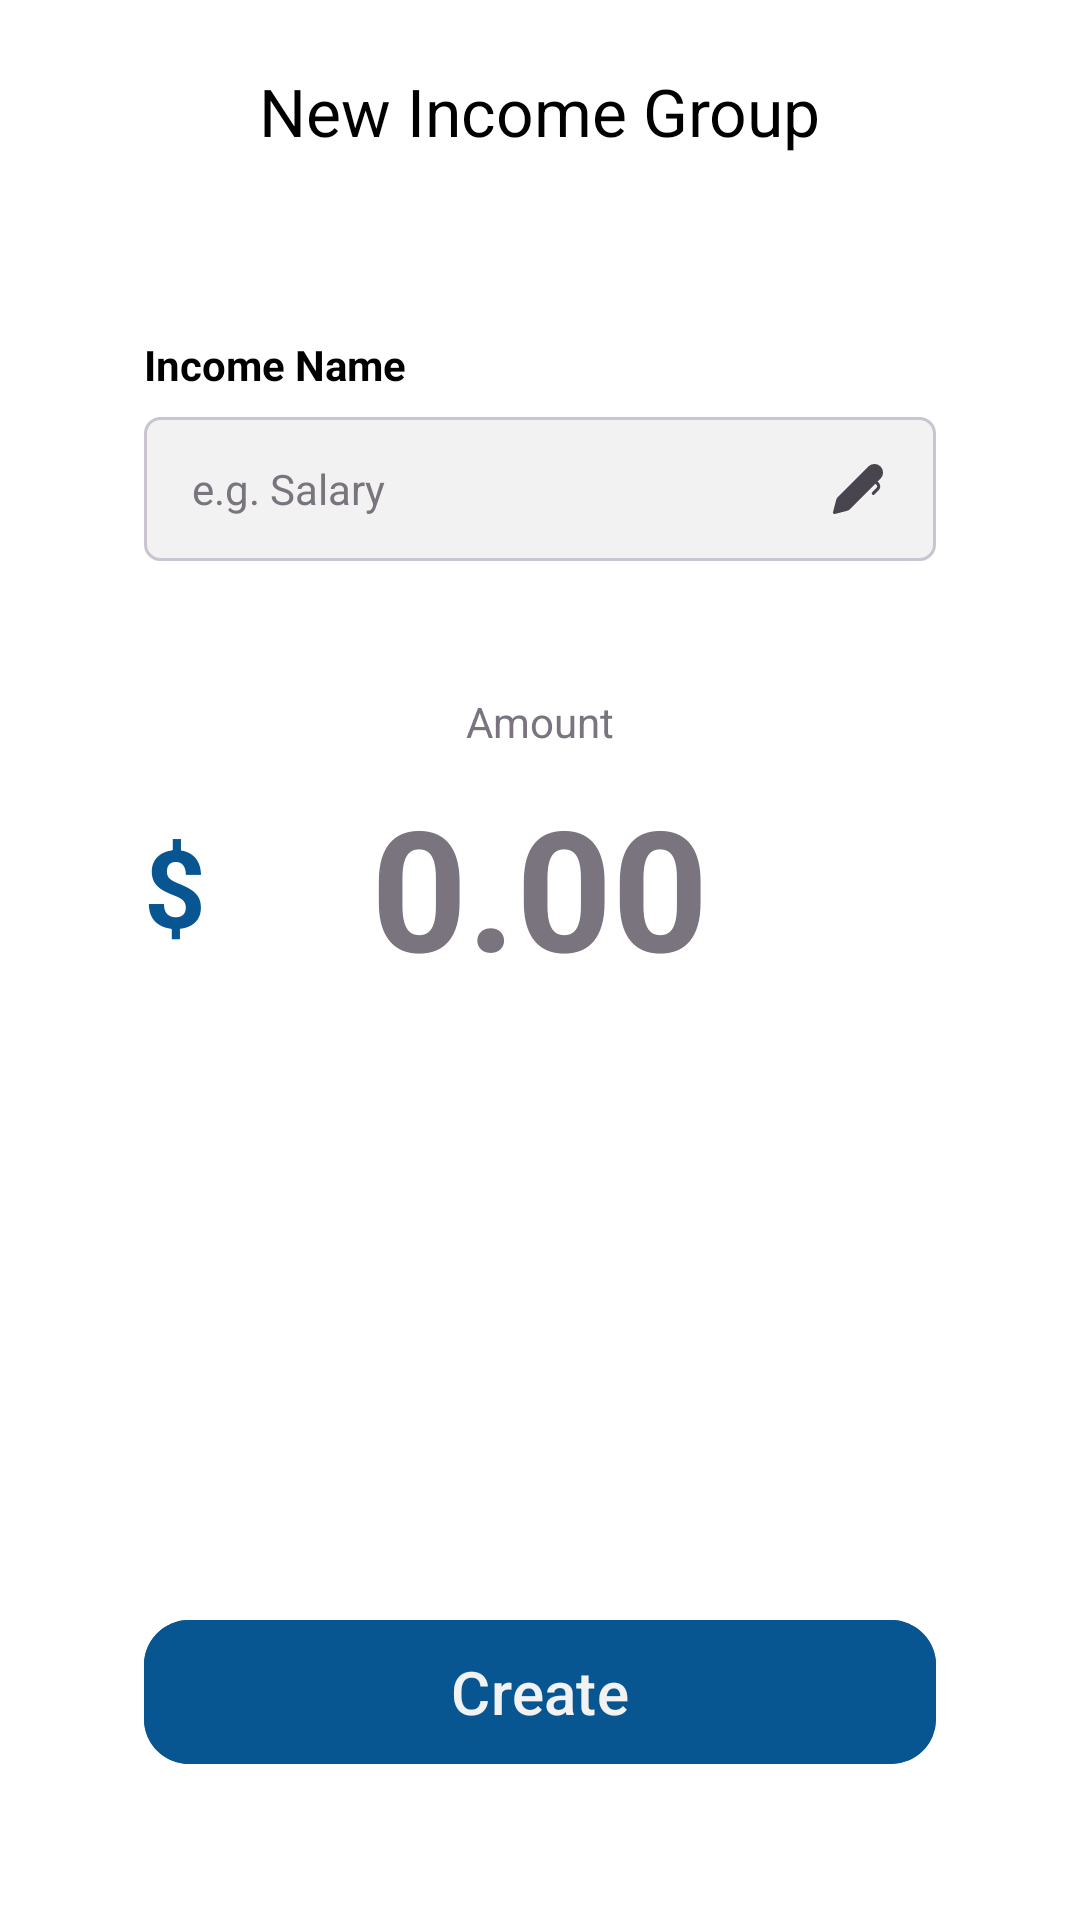

This screen was rendered from an Android layout file. Write that file and the resources it references.
<!-- AndroidManifest.xml: application theme Base.Theme.Dialcash -->
<!-- res/layout/new_income_activity.xml -->
<?xml version="1.0" encoding="utf-8"?>
<androidx.coordinatorlayout.widget.CoordinatorLayout xmlns:android="http://schemas.android.com/apk/res/android"
    xmlns:app="http://schemas.android.com/apk/res-auto"
    android:id="@+id/new_transaction_layout"
    android:layout_width="match_parent"
    android:layout_height="match_parent">
    <com.google.android.material.appbar.MaterialToolbar
        android:id="@+id/toolbar"
        android:layout_width="match_parent"
        android:layout_height="wrap_content"
        android:background="@android:color/transparent"
        android:minHeight="?attr/actionBarSize"
        android:paddingTop="10dp"
        app:navigationIconTint="?attr/colorOnSurface"
        app:title="@string/new_income_title"
        app:titleCentered="true"
        app:titleTextColor="?attr/colorOnSurface" />
    <androidx.constraintlayout.widget.ConstraintLayout
        android:layout_width="match_parent"
        android:layout_height="match_parent"
        android:layout_marginTop="?attr/actionBarSize"
        android:padding="24dp">
        <androidx.core.widget.NestedScrollView
            android:id="@+id/scrollView"
            android:layout_width="match_parent"
            android:layout_height="0dp"
            app:layout_constraintBottom_toTopOf="@id/btnCreateIncome"
            app:layout_constraintEnd_toEndOf="parent"
            app:layout_constraintStart_toStartOf="parent"
            app:layout_constraintTop_toTopOf="parent">
            <LinearLayout
                android:layout_width="match_parent"
                android:layout_height="wrap_content"
                android:orientation="vertical"
                android:padding="24dp">
                <LinearLayout
                    android:id="@+id/inputNameContainer"
                    android:layout_width="match_parent"
                    android:layout_height="wrap_content"
                    android:orientation="vertical"
                    app:layout_constraintEnd_toEndOf="parent"
                    app:layout_constraintStart_toStartOf="parent"
                    app:layout_constraintTop_toTopOf="parent">
                    <TextView
                        android:layout_width="wrap_content"
                        android:layout_height="wrap_content"
                        android:layout_marginBottom="8dp"
                        android:text="@string/income_name"
                        android:textColor="@color/text_primary"
                        android:textSize="14sp"
                        android:textStyle="bold" />
                    <FrameLayout
                        android:layout_width="match_parent"
                        android:layout_height="wrap_content">
                        <EditText
                            android:id="@+id/etIncomeName"
                            android:layout_width="match_parent"
                            android:layout_height="48dp"
                            android:background="@drawable/bg_input_rounded"
                            android:hint="@string/income_group_name_example"
                            android:importantForAutofill="no"
                            android:inputType="text"
                            android:paddingStart="16dp"
                            android:paddingTop="12dp"
                            android:paddingEnd="44dp"
                            android:paddingBottom="12dp"
                            android:textColor="@color/text_primary"
                            android:textColorHint="?attr/colorOutline"
                            android:textSize="14sp" />
                        <ImageView
                            android:layout_width="20dp"
                            android:layout_height="20dp"
                            android:layout_gravity="end|center_vertical"
                            android:layout_marginEnd="16dp"
                            android:src="@drawable/ic_pen_filled"
                            android:tint="?attr/colorOnSurfaceVariant" />
                    </FrameLayout>
                    <TextView
                        android:id="@+id/tvNameError"
                        android:layout_width="wrap_content"
                        android:layout_height="wrap_content"
                        android:layout_marginTop="6dp"
                        android:text="@string/account_name_required"
                        android:textColor="@color/negative_balance"
                        android:textSize="12sp"
                        android:visibility="gone" />
                </LinearLayout>
                <LinearLayout
                    android:id="@+id/amountContainer"
                    android:layout_width="match_parent"
                    android:layout_height="wrap_content"
                    android:layout_marginTop="20dp"
                    android:gravity="center"
                    android:orientation="vertical"
                    android:paddingTop="24dp"
                    app:layout_constraintEnd_toEndOf="parent"
                    app:layout_constraintStart_toStartOf="parent"
                    app:layout_constraintTop_toBottomOf="@+id/inputNameContainer">

                    <TextView
                        android:id="@+id/tvAmountLabel"
                        android:layout_width="wrap_content"
                        android:layout_height="wrap_content"
                        android:layout_gravity="center"
                        android:layout_marginBottom="8dp"
                        android:text="@string/til_amount"
                        android:textColor="?attr/colorOutline"
                        android:textSize="14sp" />

                    <FrameLayout
                        android:layout_width="match_parent"
                        android:layout_height="wrap_content">

                        <TextView
                            android:id="@+id/tvCurrency"
                            android:layout_width="wrap_content"
                            android:layout_height="wrap_content"
                            android:layout_gravity="start|center_vertical"
                            android:paddingStart="0dp"
                            android:paddingEnd="8dp"
                            android:text="$"
                            android:textColor="@color/colorPrimary"
                            android:textSize="36sp"
                            android:textStyle="bold" />

                        <TextView
                            android:id="@+id/tvAmount"
                            android:layout_width="wrap_content"
                            android:layout_height="wrap_content"
                            android:layout_gravity="center"
                            android:layout_marginStart="48dp"
                            android:layout_marginEnd="48dp"
                            android:ellipsize="end"
                            android:gravity="center"
                            android:maxLines="1"
                            android:text="0.00"
                            android:textColor="?attr/colorOutline"
                            android:textSize="56sp"
                            android:textStyle="bold" />
                    </FrameLayout>

                    <TextView
                        android:id="@+id/tvAmountError"
                        android:layout_width="wrap_content"
                        android:layout_height="wrap_content"
                        android:layout_marginTop="6dp"
                        android:text="@string/initial_balance_required"
                        android:textColor="?attr/colorError"
                        android:textSize="12sp"
                        android:visibility="gone" />

                    <EditText
                        android:id="@+id/etAmount"
                        android:layout_width="1dp"
                        android:layout_height="1dp"
                        android:background="@null"
                        android:cursorVisible="false"
                        android:focusable="true"
                        android:importantForAutofill="no"
                        android:inputType="numberDecimal"
                        android:textColor="@android:color/transparent" />
                </LinearLayout>
            </LinearLayout>
        </androidx.core.widget.NestedScrollView>
        <com.google.android.material.button.MaterialButton
            android:id="@+id/btnCreateIncome"
            android:layout_width="0dp"
            android:layout_height="56dp"
            android:layout_margin="24dp"
            android:backgroundTint="?attr/colorPrimary"
            android:text="@string/create"
            android:textColor="?attr/colorOnPrimary"
            android:textSize="20sp"
            app:cornerRadius="15dp"
            app:layout_constraintBottom_toBottomOf="parent"
            app:layout_constraintEnd_toEndOf="parent"
            app:layout_constraintStart_toStartOf="parent" />
    </androidx.constraintlayout.widget.ConstraintLayout>
</androidx.coordinatorlayout.widget.CoordinatorLayout>
<!-- resources referenced by this layout -->
<resources>
  <color name="colorPrimary">#085691</color>
  <color name="negative_balance">#F44336</color>
  <color name="text_primary">#000000</color>
  <!-- drawable bg_input_rounded (drawable) -->
  <?xml version="1.0" encoding="utf-8"?>
  <shape xmlns:android="http://schemas.android.com/apk/res/android">
      <solid android:color="@color/surface"/>
      <stroke
          android:width="1dp"
          android:color="?attr/colorOutlineVariant"/>
      <corners android:radius="5dp"/>
  </shape>
  <!-- drawable ic_pen_filled (drawable) -->
  <vector xmlns:android="http://schemas.android.com/apk/res/android"
      android:width="512dp"
      android:height="512dp"
      android:viewportWidth="48"
      android:viewportHeight="48">
    <path
        android:pathData="M32.206,6.025a6.907,6.907 0,1 1,9.768 9.767l-2.234,2.236l0.935,0.998a4.25,4.25 0,0 1,-0.095 5.912l-3.446,3.446a1.25,1.25 0,0 1,-1.768 -1.768l3.446,-3.446a1.75,1.75 0,0 0,0.04 -2.435l-0.881,-0.939l-20.165,20.168a6.006,6.006 0,0 1,-2.76 1.572L5.56,43.961a1.25,1.25 0,0 1,-1.521 -1.521l2.427,-9.485a6.007,6.007 0,0 1,1.572 -2.758L32.206,6.025Z"
        android:fillColor="#000000"/>
  </vector>
  <string name="account_name_required">Account name is required</string>
  <string name="create">Create</string>
  <string name="income_group_name_example">e.g. Salary</string>
  <string name="income_name">Income Name</string>
  <string name="initial_balance_required">Initial balance is required</string>
  <string name="new_income_title">New Income Group</string>
  <string name="til_amount">Amount</string>
  <style name="Base.Theme.Dialcash" parent="Theme.Material3.DayNight.NoActionBar">
          
          <item name="colorPrimary">@color/colorPrimary</item>
          <item name="colorOnPrimary">@color/surface</item>
          <item name="colorSecondary">@color/colorSecondary</item>
          <item name="colorOnSecondary">@color/text_primary</item>
  
          
          <item name="android:windowBackground">@color/background</item>
          <item name="colorSurface">@color/surface</item>
          <item name="colorOnSurface">@color/text_primary</item>
  
          
          <item name="android:statusBarColor">@color/background</item>
          <item name="android:navigationBarColor">@color/background</item>
          <item name="android:windowLightStatusBar">false</item>
      </style>
  <color name="surface">#F2F2F2</color>
  <color name="colorSecondary">#d79b5f</color>
  <color name="background">#FFFFFF</color>
</resources>
